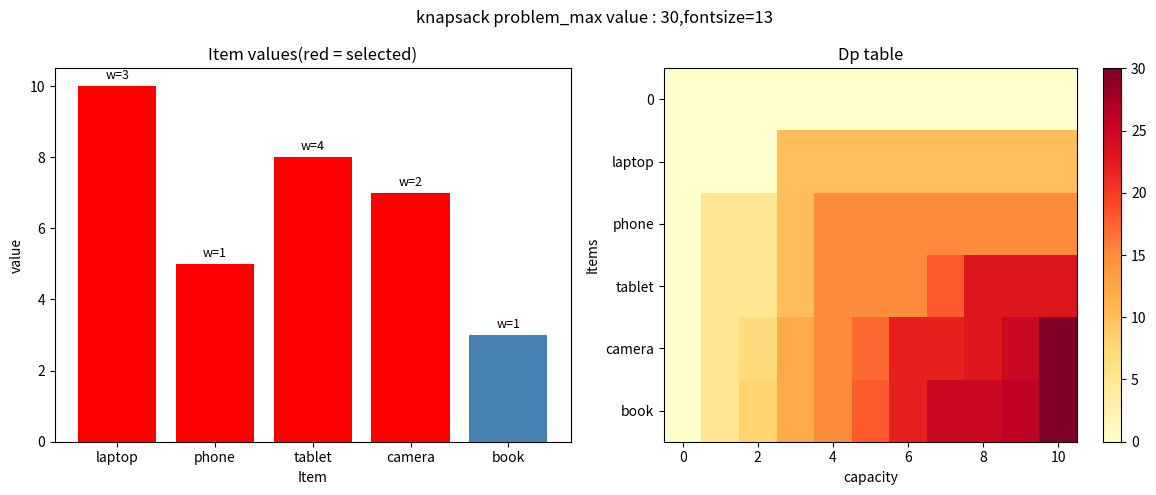

Python code for this plot:

import numpy as np
import pandas as pd
import matplotlib.pyplot as plt

#Data

items={
    "item":["laptop","phone","tablet","camera","book"],
    "weight":[3,1,4,2,1],
    "value":[10,5,8,7,3]
}

df=pd.DataFrame(items)
print(df)

# knapsack solution using dynamic programming

capacity = 10  # max weight
n=len(df)

weights = df["weight"].tolist()
values  = df["value"].tolist()

# Build Dp table

dp= np.zeros((n+1,capacity+1),dtype=int)

for i in range(1,n+1):
    for w in range (capacity+1):
        # Dont take item i
        dp[i][w]=dp[i-1][w]
        # take item i if it fits
        if weights[i-1] <= w :
            dp[i][w]= max(dp[i][w],dp[i-1][w-weights[i-1]]+values[i-1])

print(f"\n Max value :{dp[n][capacity]}")

# Find which items were selected

selected = []
w= capacity
for i in range(n,0,-1):
    if dp[i][w] != dp[i-1][w]:
        selected.append(df["item"][i-1])
        w -= weights[i-1]

print(f"\n selected items : {selected}")
print(f" TOtal weight : {sum(df[df['item'].isin(selected)]['weight'])} ")        
print(f" TOtal value  :  {sum(df[df['item'].isin(selected)]['value'])} ")        

#visualization

fig,axes = plt.subplots(1,2,figsize=(12,5))

# 1) items camarison

ax1 = axes[0]
colors=["red" if item in selected else "steelblue" for item in df["item"]]
bars = ax1.bar(df["item"],df["value"],color=colors)

ax1.set_title("Item values(red = selected)")
ax1.set_xlabel("Item")
ax1.set_ylabel("value")

for bar,w in zip (bars,df["weight"]):
    ax1.text(bar.get_x()+bar.get_width()/2,
             bar.get_height()+0.2,
             f"w={w}",ha="center",fontsize=9)


# 2) DP table heatmap 
ax2 = axes[1]
im=ax2.imshow(dp,cmap="YlOrRd",aspect="auto")
ax2.set_title("Dp table")
ax2.set_xlabel("capacity")
ax2.set_ylabel("Items")
ax2.set_yticks( range(n+1) )
ax2.set_yticklabels(["0"]+df["item"].tolist())
plt.colorbar(im,ax=ax2)

plt.suptitle(f"knapsack problem_max value : {dp[n][capacity]},fontsize=13")
plt.tight_layout()
plt.show()
